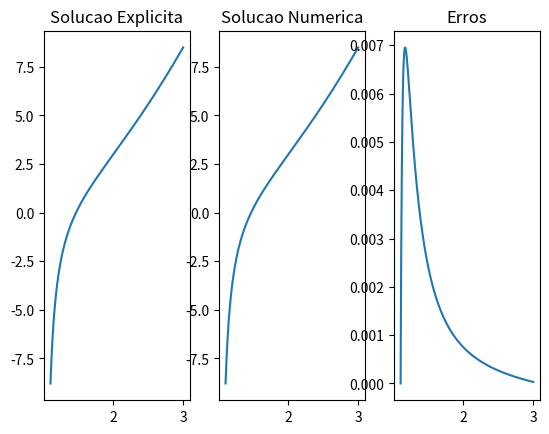

Python code for this plot:
# MAP 3122 - EP 2 - Tomografia Computadorizada - Métodos numéricos para resolução de EDOs
# [redacted]
# [redacted]

from math import fabs
import matplotlib.pyplot as plt


def eulerImplicito(x0, f, n, T):
    # x0: valor inicial de x
    # f: Funcao da EDO
    # n : numero de passos
    # T = [T0,Tf]: Instantes inicial e final

    x = [x0]
    h = (T[1]-T[0])/n

    l = 0
    t = T[0]
    while t < (T[1]-h):
        xl1_aprox = x[l] + f(t, x[l])*h  # Calcula a aproximacao inicial para X_l+1
        for i in range(0, 7):  # 7 passos do metodo de newton
            xl1_aprox = xl1_aprox - ((x[l]-xl1_aprox + f(t+h, xl1_aprox)*h) / (2*h*(xl1_aprox - t**2)-1))
        x.append(x[l] + f(t+h, xl1_aprox)*h)  # Implementa o metodo de Euler implicito: X_l+1 = X_l + f(t_l+1, x_l+1)*h
        l += 1
        t += h
    return x

# Condicoes do Enunciado
x0 = -8.79
T = [1.1, 3.0]
N = 5000
f = lambda t, x: 2*t + (x-t**2)**2

x_num = eulerImplicito(x0, f, N, T)
x_expl = []
E2 = []

tempos = []
h = (T[1]-T[0])/N
for i in range(0, N+1):
    tempos.append(T[0]+h*i)

for i in range(0, N+1):
    x_expl.append(tempos[i]**2+(1/(1-tempos[i])))  # Calculo da solucao explicita
    E2.append(fabs(x_expl[i]-x_num[i]))  # Calculo do Erro na posicao i

plt.subplot(1, 3, 1)
plt.plot(tempos, x_expl)
plt.title("Solucao Explicita")

plt.subplot(1, 3, 2)
plt.plot(tempos, x_num)
plt.title("Solucao Numerica")

plt.subplot(1, 3, 3)
plt.plot(tempos, E2)
plt.title("Erros")

plt.show()
